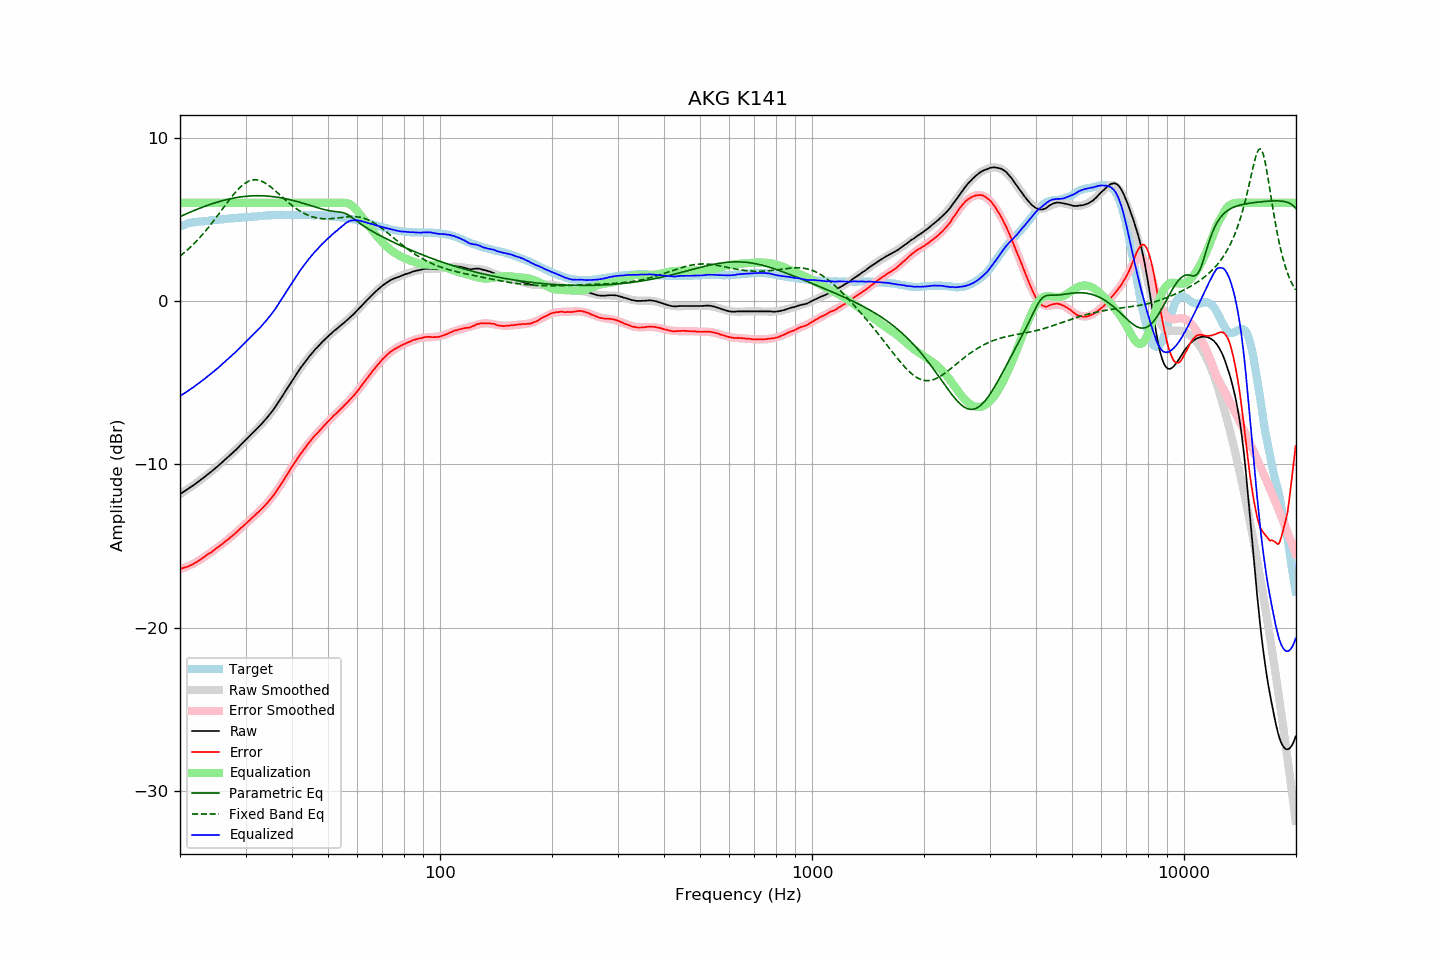

The file beside this chart, header and first rows:
frequency, raw, error, smoothed, error_smoothed, equalization, parametric_eq, fixed_band_eq, equalized_raw, equalized_smoothed, target
20.00, -11.83, -16.39, -11.82, -16.41, 6.00, 5.16, 2.75, -5.83, -5.82, 4.56
20.20, -11.76, -16.36, -11.76, -16.37, 6.00, 5.20, 2.82, -5.76, -5.76, 4.60
20.40, -11.70, -16.34, -11.70, -16.34, 6.00, 5.25, 2.90, -5.70, -5.70, 4.64
20.61, -11.63, -16.30, -11.63, -16.30, 6.00, 5.29, 2.99, -5.63, -5.63, 4.67
20.81, -11.57, -16.28, -11.57, -16.27, 6.00, 5.34, 3.07, -5.57, -5.57, 4.71
21.02, -11.50, -16.25, -11.50, -16.23, 6.00, 5.38, 3.16, -5.50, -5.50, 4.75
21.23, -11.43, -16.20, -11.43, -16.18, 6.00, 5.42, 3.25, -5.43, -5.43, 4.77
21.44, -11.37, -16.16, -11.37, -16.14, 6.00, 5.46, 3.34, -5.37, -5.37, 4.79
21.66, -11.30, -16.11, -11.30, -16.09, 6.00, 5.50, 3.44, -5.30, -5.30, 4.81
21.87, -11.23, -16.04, -11.23, -16.04, 6.00, 5.54, 3.53, -5.23, -5.23, 4.82
22.09, -11.16, -15.99, -11.15, -15.98, 6.00, 5.58, 3.63, -5.16, -5.15, 4.84
22.31, -11.09, -15.93, -11.08, -15.93, 6.00, 5.62, 3.74, -5.09, -5.08, 4.85
22.54, -11.01, -15.87, -11.01, -15.87, 6.00, 5.66, 3.84, -5.01, -5.01, 4.86
22.76, -10.94, -15.80, -10.94, -15.80, 6.00, 5.70, 3.95, -4.94, -4.94, 4.87
22.99, -10.86, -15.72, -10.86, -15.74, 6.00, 5.74, 4.06, -4.86, -4.86, 4.87
23.22, -10.79, -15.66, -10.79, -15.67, 6.00, 5.78, 4.18, -4.79, -4.79, 4.88
23.45, -10.71, -15.59, -10.71, -15.60, 6.00, 5.81, 4.29, -4.71, -4.71, 4.89
23.69, -10.63, -15.52, -10.63, -15.53, 6.00, 5.85, 4.41, -4.63, -4.63, 4.90
23.92, -10.55, -15.45, -10.55, -15.47, 6.00, 5.88, 4.53, -4.55, -4.55, 4.91
24.16, -10.48, -15.40, -10.47, -15.40, 6.00, 5.91, 4.66, -4.48, -4.47, 4.92
24.40, -10.40, -15.34, -10.39, -15.32, 6.00, 5.95, 4.78, -4.40, -4.39, 4.94
24.65, -10.31, -15.25, -10.31, -15.25, 6.00, 5.98, 4.91, -4.31, -4.31, 4.94
24.89, -10.23, -15.18, -10.23, -15.18, 6.00, 6.01, 5.04, -4.23, -4.23, 4.95
25.14, -10.15, -15.11, -10.15, -15.11, 6.00, 6.04, 5.17, -4.15, -4.15, 4.96
25.39, -10.07, -15.04, -10.06, -15.04, 6.00, 6.07, 5.30, -4.07, -4.06, 4.97
25.65, -9.98, -14.97, -9.98, -14.96, 6.00, 6.10, 5.44, -3.98, -3.98, 4.99
25.91, -9.90, -14.89, -9.89, -14.89, 6.00, 6.13, 5.57, -3.90, -3.89, 4.99
26.16, -9.81, -14.81, -9.81, -14.81, 6.00, 6.15, 5.70, -3.81, -3.81, 5.00
26.43, -9.72, -14.73, -9.72, -14.73, 6.00, 6.18, 5.84, -3.72, -3.72, 5.01
26.69, -9.63, -14.65, -9.63, -14.66, 6.00, 6.20, 5.97, -3.63, -3.63, 5.02
26.96, -9.54, -14.58, -9.54, -14.57, 6.00, 6.23, 6.10, -3.54, -3.54, 5.04
27.23, -9.45, -14.50, -9.45, -14.49, 6.00, 6.25, 6.23, -3.45, -3.45, 5.05
27.50, -9.36, -14.42, -9.36, -14.41, 6.00, 6.27, 6.36, -3.36, -3.36, 5.06
27.77, -9.27, -14.32, -9.27, -14.33, 6.00, 6.29, 6.48, -3.27, -3.27, 5.06
28.05, -9.18, -14.25, -9.17, -14.24, 6.00, 6.31, 6.60, -3.18, -3.17, 5.08
28.33, -9.09, -14.16, -9.08, -14.16, 6.00, 6.32, 6.71, -3.09, -3.08, 5.07
28.62, -8.99, -14.07, -8.98, -14.07, 6.00, 6.34, 6.82, -2.99, -2.98, 5.08
28.90, -8.89, -13.98, -8.89, -13.98, 6.00, 6.36, 6.92, -2.89, -2.89, 5.09
29.19, -8.79, -13.88, -8.79, -13.89, 6.00, 6.37, 7.01, -2.79, -2.79, 5.09
29.48, -8.69, -13.81, -8.69, -13.80, 6.00, 6.38, 7.09, -2.69, -2.69, 5.12
29.78, -8.59, -13.71, -8.60, -13.71, 6.00, 6.39, 7.17, -2.59, -2.60, 5.12
30.08, -8.50, -13.63, -8.50, -13.62, 6.00, 6.40, 7.24, -2.50, -2.50, 5.13
30.38, -8.40, -13.53, -8.40, -13.53, 6.00, 6.41, 7.29, -2.40, -2.40, 5.13
30.68, -8.30, -13.45, -8.30, -13.44, 6.00, 6.42, 7.34, -2.30, -2.30, 5.15
30.99, -8.20, -13.34, -8.20, -13.35, 6.00, 6.43, 7.37, -2.20, -2.20, 5.15
31.30, -8.10, -13.25, -8.11, -13.26, 6.00, 6.43, 7.40, -2.10, -2.11, 5.15
31.61, -8.00, -13.16, -8.01, -13.17, 6.00, 6.44, 7.41, -2.00, -2.01, 5.16
31.93, -7.90, -13.07, -7.91, -13.08, 6.00, 6.44, 7.41, -1.90, -1.91, 5.17
32.24, -7.81, -12.98, -7.81, -12.99, 6.00, 6.44, 7.40, -1.81, -1.81, 5.17
32.57, -7.71, -12.90, -7.70, -12.89, 6.00, 6.44, 7.38, -1.71, -1.70, 5.19
32.89, -7.61, -12.80, -7.60, -12.80, 6.00, 6.44, 7.35, -1.61, -1.60, 5.20
33.22, -7.50, -12.70, -7.49, -12.70, 6.00, 6.43, 7.32, -1.50, -1.49, 5.21
33.55, -7.39, -12.60, -7.39, -12.60, 6.00, 6.43, 7.27, -1.39, -1.39, 5.22
33.89, -7.28, -12.50, -7.27, -12.49, 6.00, 6.43, 7.21, -1.28, -1.27, 5.22
34.23, -7.16, -12.39, -7.16, -12.39, 6.00, 6.42, 7.15, -1.16, -1.16, 5.23
34.57, -7.04, -12.28, -7.04, -12.27, 6.00, 6.41, 7.08, -1.04, -1.04, 5.24
34.92, -6.92, -12.16, -6.91, -12.15, 6.00, 6.40, 7.01, -0.92, -0.91, 5.24
35.27, -6.79, -12.04, -6.78, -12.03, 6.00, 6.39, 6.93, -0.79, -0.78, 5.25
35.62, -6.66, -11.91, -6.65, -11.90, 6.00, 6.38, 6.85, -0.66, -0.65, 5.25
35.97, -6.53, -11.78, -6.51, -11.77, 6.00, 6.37, 6.76, -0.53, -0.51, 5.25
... 635 more rows
